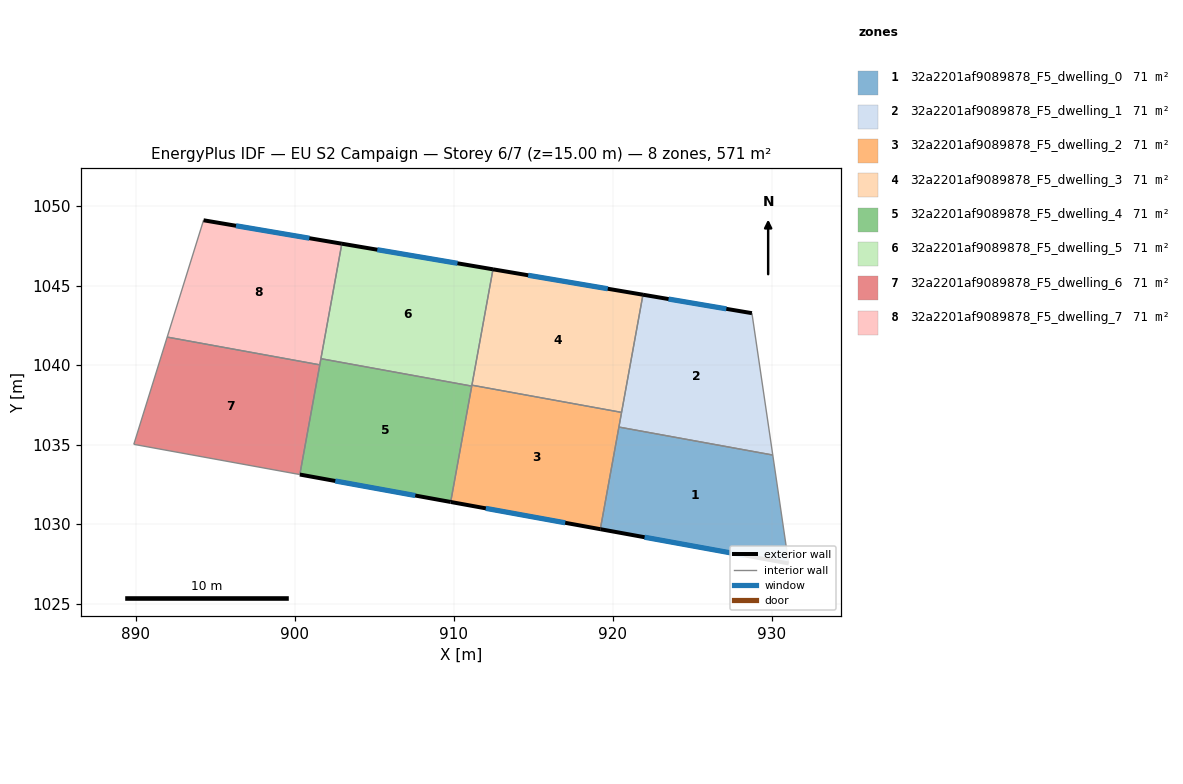
=== STOREY PLAN SPEC (per zone: floor XY polygon, exterior-wall plan segments, windows/doors) ===
zone 1: 32a2201af9089878_F5_dwelling_0  (71.4 m²)
  floor: (930.05, 1034.34) (931.05, 1027.53) (919.20, 1029.68) (920.37, 1036.10)
  exterior wall: (919.20, 1029.68) – (931.05, 1027.53)  [12.0 m]
    window: (921.99, 1029.18) – (928.27, 1028.03)  [10.2 m²]
  interior walls: 3
zone 2: 32a2201af9089878_F5_dwelling_1  (71.4 m²)
  floor: (928.74, 1043.26) (930.05, 1034.34) (920.37, 1036.10) (921.89, 1044.43)
  exterior wall: (928.74, 1043.26) – (921.89, 1044.43)  [6.9 m]
    window: (927.13, 1043.54) – (923.49, 1044.15)  [5.9 m²]
  interior walls: 4
zone 3: 32a2201af9089878_F5_dwelling_2  (71.4 m²)
  floor: (920.54, 1037.03) (919.20, 1029.68) (909.79, 1031.39) (911.13, 1038.74)
  exterior wall: (909.79, 1031.39) – (919.20, 1029.68)  [9.6 m]
    window: (912.00, 1030.99) – (916.99, 1030.08)  [8.1 m²]
  interior walls: 5
zone 4: 32a2201af9089878_F5_dwelling_3  (71.4 m²)
  floor: (921.89, 1044.43) (920.54, 1037.03) (911.13, 1038.74) (912.45, 1046.02)
  exterior wall: (921.89, 1044.43) – (912.45, 1046.02)  [9.6 m]
    window: (919.67, 1044.80) – (914.67, 1045.65)  [8.1 m²]
  interior walls: 3
zone 5: 32a2201af9089878_F5_dwelling_4  (71.4 m²)
  floor: (911.12, 1038.68) (909.79, 1031.39) (900.31, 1033.12) (901.63, 1040.40)
  exterior wall: (900.31, 1033.12) – (909.79, 1031.39)  [9.6 m]
    window: (902.54, 1032.71) – (907.57, 1031.80)  [8.1 m²]
  interior walls: 4
zone 6: 32a2201af9089878_F5_dwelling_5  (71.4 m²)
  floor: (912.45, 1046.02) (911.12, 1038.68) (901.63, 1040.40) (902.95, 1047.63)
  exterior wall: (912.45, 1046.02) – (902.95, 1047.63)  [9.6 m]
    window: (910.22, 1046.40) – (905.18, 1047.26)  [8.1 m²]
  interior walls: 4
zone 7: 32a2201af9089878_F5_dwelling_6  (71.4 m²)
  floor: (901.56, 1040.02) (900.31, 1033.12) (889.87, 1035.02) (891.97, 1041.76)
  interior walls: 4
zone 8: 32a2201af9089878_F5_dwelling_7  (71.4 m²)
  floor: (902.95, 1047.63) (901.56, 1040.02) (891.97, 1041.76) (894.25, 1049.11)
  exterior wall: (902.95, 1047.63) – (894.25, 1049.11)  [8.8 m]
    window: (900.91, 1047.98) – (896.30, 1048.76)  [7.4 m²]
  interior walls: 4

=== DERIVED (storey summary) ===
Building: EU S2 Campaign
Storey: 6 of 7  (floor level z = 15.00 m)
Storey gross floor area: 571.1 m²
Zones on this storey: 8
  - 32a2201af9089878_F5_dwelling_0: floor 71.4 m²; exterior wall 12.0 m (36.1 m²); 1 window(s) 10.2 m²; WWR 28.1%
  - 32a2201af9089878_F5_dwelling_1: floor 71.4 m²; exterior wall 6.9 m (20.8 m²); 1 window(s) 5.9 m²; WWR 28.1%
  - 32a2201af9089878_F5_dwelling_2: floor 71.4 m²; exterior wall 9.6 m (28.7 m²); 1 window(s) 8.1 m²; WWR 28.1%
  - 32a2201af9089878_F5_dwelling_3: floor 71.4 m²; exterior wall 9.6 m (28.7 m²); 1 window(s) 8.1 m²; WWR 28.1%
  - 32a2201af9089878_F5_dwelling_4: floor 71.4 m²; exterior wall 9.6 m (28.9 m²); 1 window(s) 8.1 m²; WWR 28.1%
  - 32a2201af9089878_F5_dwelling_5: floor 71.4 m²; exterior wall 9.6 m (28.9 m²); 1 window(s) 8.1 m²; WWR 28.1%
  - 32a2201af9089878_F5_dwelling_6: floor 71.4 m²
  - 32a2201af9089878_F5_dwelling_7: floor 71.4 m²; exterior wall 8.8 m (26.5 m²); 1 window(s) 7.4 m²; WWR 28.1%
Zone adjacency (shared interzone walls):
  - 32a2201af9089878_F5_dwelling_0 ↔ 32a2201af9089878_F5_dwelling_1
  - 32a2201af9089878_F5_dwelling_0 ↔ 32a2201af9089878_F5_dwelling_2
  - 32a2201af9089878_F5_dwelling_1 ↔ 32a2201af9089878_F5_dwelling_2
  - 32a2201af9089878_F5_dwelling_1 ↔ 32a2201af9089878_F5_dwelling_3
  - 32a2201af9089878_F5_dwelling_2 ↔ 32a2201af9089878_F5_dwelling_3
  - 32a2201af9089878_F5_dwelling_2 ↔ 32a2201af9089878_F5_dwelling_4
  - 32a2201af9089878_F5_dwelling_2 ↔ 32a2201af9089878_F5_dwelling_5
  - 32a2201af9089878_F5_dwelling_3 ↔ 32a2201af9089878_F5_dwelling_5
  - 32a2201af9089878_F5_dwelling_4 ↔ 32a2201af9089878_F5_dwelling_5
  - 32a2201af9089878_F5_dwelling_4 ↔ 32a2201af9089878_F5_dwelling_6
  - 32a2201af9089878_F5_dwelling_4 ↔ 32a2201af9089878_F5_dwelling_7
  - 32a2201af9089878_F5_dwelling_5 ↔ 32a2201af9089878_F5_dwelling_7
  - 32a2201af9089878_F5_dwelling_6 ↔ 32a2201af9089878_F5_dwelling_7